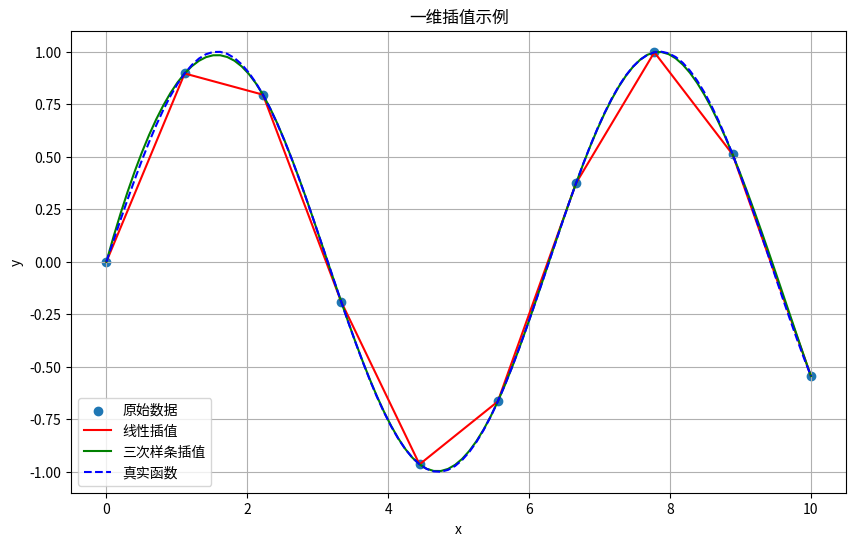

Write Python code to recreate this figure. (Note: this script raises an exception after producing the figure.)
#!/usr/bin/env python3
# -*- coding: utf-8 -*-
"""
SciPy插值
展示SciPy的插值功能
"""

import numpy as np
from scipy import interpolate
import matplotlib.pyplot as plt

# 1. 一维插值
print("=== 一维插值 ===")

# 创建原始数据
x = np.linspace(0, 10, 10)
y = np.sin(x)

print(f"原始数据点数量: {len(x)}")
print(f"原始x值: {x}")
print(f"原始y值: {y}")

# 创建插值函数
f_linear = interpolate.interp1d(x, y, kind='linear')
f_cubic = interpolate.interp1d(x, y, kind='cubic')

# 创建新的x值
x_new = np.linspace(0, 10, 100)

# 计算插值结果
y_linear = f_linear(x_new)
y_cubic = f_cubic(x_new)

# 绘制结果
plt.figure(figsize=(10, 6))
plt.scatter(x, y, label='原始数据')
plt.plot(x_new, y_linear, 'r-', label='线性插值')
plt.plot(x_new, y_cubic, 'g-', label='三次样条插值')
plt.plot(x_new, np.sin(x_new), 'b--', label='真实函数')
plt.title('一维插值示例')
plt.xlabel('x')
plt.ylabel('y')
plt.legend()
plt.grid(True)
plt.savefig('interpolation_1d.png')
print("一维插值图已保存为 interpolation_1d.png")

# 2. 二维插值
print("\n=== 二维插值 ===")

# 创建二维网格数据
x = np.linspace(-5, 5, 10)
y = np.linspace(-5, 5, 10)
x, y = np.meshgrid(x, y)
z = np.sin(np.sqrt(x**2 + y**2))

print(f"原始数据网格大小: {z.shape}")

# 创建插值函数
f_2d = interpolate.interp2d(x[0], y[:, 0], z, kind='cubic')

# 创建新的网格
x_new = np.linspace(-5, 5, 100)
y_new = np.linspace(-5, 5, 100)
z_new = f_2d(x_new, y_new)

# 绘制结果
fig = plt.figure(figsize=(12, 10))

ax1 = fig.add_subplot(221, projection='3d')
ax1.scatter(x, y, z, label='原始数据')
ax1.set_title('原始数据')
ax1.set_xlabel('x')
ax1.set_ylabel('y')
ax1.set_zlabel('z')

ax2 = fig.add_subplot(222, projection='3d')
x_new_grid, y_new_grid = np.meshgrid(x_new, y_new)
ax2.plot_surface(x_new_grid, y_new_grid, z_new, cmap='viridis')
ax2.set_title('二维插值')
ax2.set_xlabel('x')
ax2.set_ylabel('y')
ax2.set_zlabel('z')

ax3 = fig.add_subplot(223)
ax3.contourf(x, y, z)
ax3.set_title('原始数据等高线')
ax3.set_xlabel('x')
ax3.set_ylabel('y')

ax4 = fig.add_subplot(224)
ax4.contourf(x_new_grid, y_new_grid, z_new)
ax4.set_title('插值数据等高线')
ax4.set_xlabel('x')
ax4.set_ylabel('y')

plt.tight_layout()
plt.savefig('interpolation_2d.png')
print("二维插值图已保存为 interpolation_2d.png")

# 3. 样条插值
print("\n=== 样条插值 ===")

# 创建数据
x = np.linspace(0, 10, 20)
y = np.sin(x) + np.random.normal(0, 0.1, size=len(x))

print(f"样条插值数据点数量: {len(x)}")

# 创建样条插值
# 三次样条
cs = interpolate.CubicSpline(x, y)
# 二次样条
qs = interpolate.UnivariateSpline(x, y, k=2)

# 创建新的x值
x_new = np.linspace(0, 10, 100)

# 计算插值结果
y_cubic = cs(x_new)
y_quadratic = qs(x_new)

# 绘制结果
plt.figure(figsize=(10, 6))
plt.scatter(x, y, label='原始数据')
plt.plot(x_new, y_cubic, 'r-', label='三次样条插值')
plt.plot(x_new, y_quadratic, 'g-', label='二次样条插值')
plt.plot(x_new, np.sin(x_new), 'b--', label='真实函数')
plt.title('样条插值示例')
plt.xlabel('x')
plt.ylabel('y')
plt.legend()
plt.grid(True)
plt.savefig('spline_interpolation.png')
print("样条插值图已保存为 spline_interpolation.png")

# 4. 径向基函数插值
print("\n=== 径向基函数插值 ===")

# 创建数据
x = np.linspace(-10, 10, 20)
y = np.sin(x)

print(f"径向基函数插值数据点数量: {len(x)}")

# 创建径向基函数插值
rbf = interpolate.Rbf(x, y, function='gaussian')

# 创建新的x值
x_new = np.linspace(-10, 10, 100)

# 计算插值结果
y_rbf = rbf(x_new)

# 绘制结果
plt.figure(figsize=(10, 6))
plt.scatter(x, y, label='原始数据')
plt.plot(x_new, y_rbf, 'r-', label='径向基函数插值')
plt.plot(x_new, np.sin(x_new), 'b--', label='真实函数')
plt.title('径向基函数插值示例')
plt.xlabel('x')
plt.ylabel('y')
plt.legend()
plt.grid(True)
plt.savefig('rbf_interpolation.png')
print("径向基函数插值图已保存为 rbf_interpolation.png")

# 5. 插值误差分析
print("\n=== 插值误差分析 ===")

# 创建测试数据
x_test = np.linspace(0, 10, 100)
y_true = np.sin(x_test)

# 计算不同插值方法的误差
y_linear_error = np.abs(y_linear - y_true)
y_cubic_error = np.abs(y_cubic - y_true)
y_rbf_error = np.abs(rbf(x_test) - y_true)

print(f"线性插值平均误差: {np.mean(y_linear_error):.6f}")
print(f"三次样条插值平均误差: {np.mean(y_cubic_error):.6f}")
print(f"径向基函数插值平均误差: {np.mean(y_rbf_error):.6f}")

# 绘制误差
plt.figure(figsize=(10, 6))
plt.plot(x_test, y_linear_error, 'r-', label='线性插值误差')
plt.plot(x_test, y_cubic_error, 'g-', label='三次样条插值误差')
plt.plot(x_test, y_rbf_error, 'b-', label='径向基函数插值误差')
plt.title('不同插值方法的误差')
plt.xlabel('x')
plt.ylabel('误差')
plt.legend()
plt.grid(True)
plt.savefig('interpolation_error.png')
print("插值误差图已保存为 interpolation_error.png")

# 6. 不规则数据插值
print("\n=== 不规则数据插值 ===")

# 创建不规则数据
np.random.seed(42)
x_irr = np.random.uniform(-5, 5, 50)
y_irr = np.random.uniform(-5, 5, 50)
z_irr = np.sin(np.sqrt(x_irr**2 + y_irr**2))

print(f"不规则数据点数量: {len(x_irr)}")

# 创建网格
xi = np.linspace(-5, 5, 100)
yi = np.linspace(-5, 5, 100)
xi, yi = np.meshgrid(xi, yi)

# 使用griddata进行插值
zi_linear = interpolate.griddata((x_irr, y_irr), z_irr, (xi, yi), method='linear')
zi_cubic = interpolate.griddata((x_irr, y_irr), z_irr, (xi, yi), method='cubic')
zi_nearest = interpolate.griddata((x_irr, y_irr), z_irr, (xi, yi), method='nearest')

# 绘制结果
fig = plt.figure(figsize=(15, 10))

ax1 = fig.add_subplot(221)
ax1.scatter(x_irr, y_irr, c=z_irr, cmap='viridis')
ax1.set_title('原始不规则数据')
ax1.set_xlabel('x')
ax1.set_ylabel('y')

ax2 = fig.add_subplot(222)
ax2.contourf(xi, yi, zi_linear, cmap='viridis')
ax2.set_title('线性插值')
ax2.set_xlabel('x')
ax2.set_ylabel('y')

ax3 = fig.add_subplot(223)
ax3.contourf(xi, yi, zi_cubic, cmap='viridis')
ax3.set_title('三次插值')
ax3.set_xlabel('x')
ax3.set_ylabel('y')

ax4 = fig.add_subplot(224)
ax4.contourf(xi, yi, zi_nearest, cmap='viridis')
ax4.set_title('最近邻插值')
ax4.set_xlabel('x')
ax4.set_ylabel('y')

plt.tight_layout()
plt.savefig('irregular_interpolation.png')
print("不规则数据插值图已保存为 irregular_interpolation.png")

print("\nSciPy插值示例完成！")
